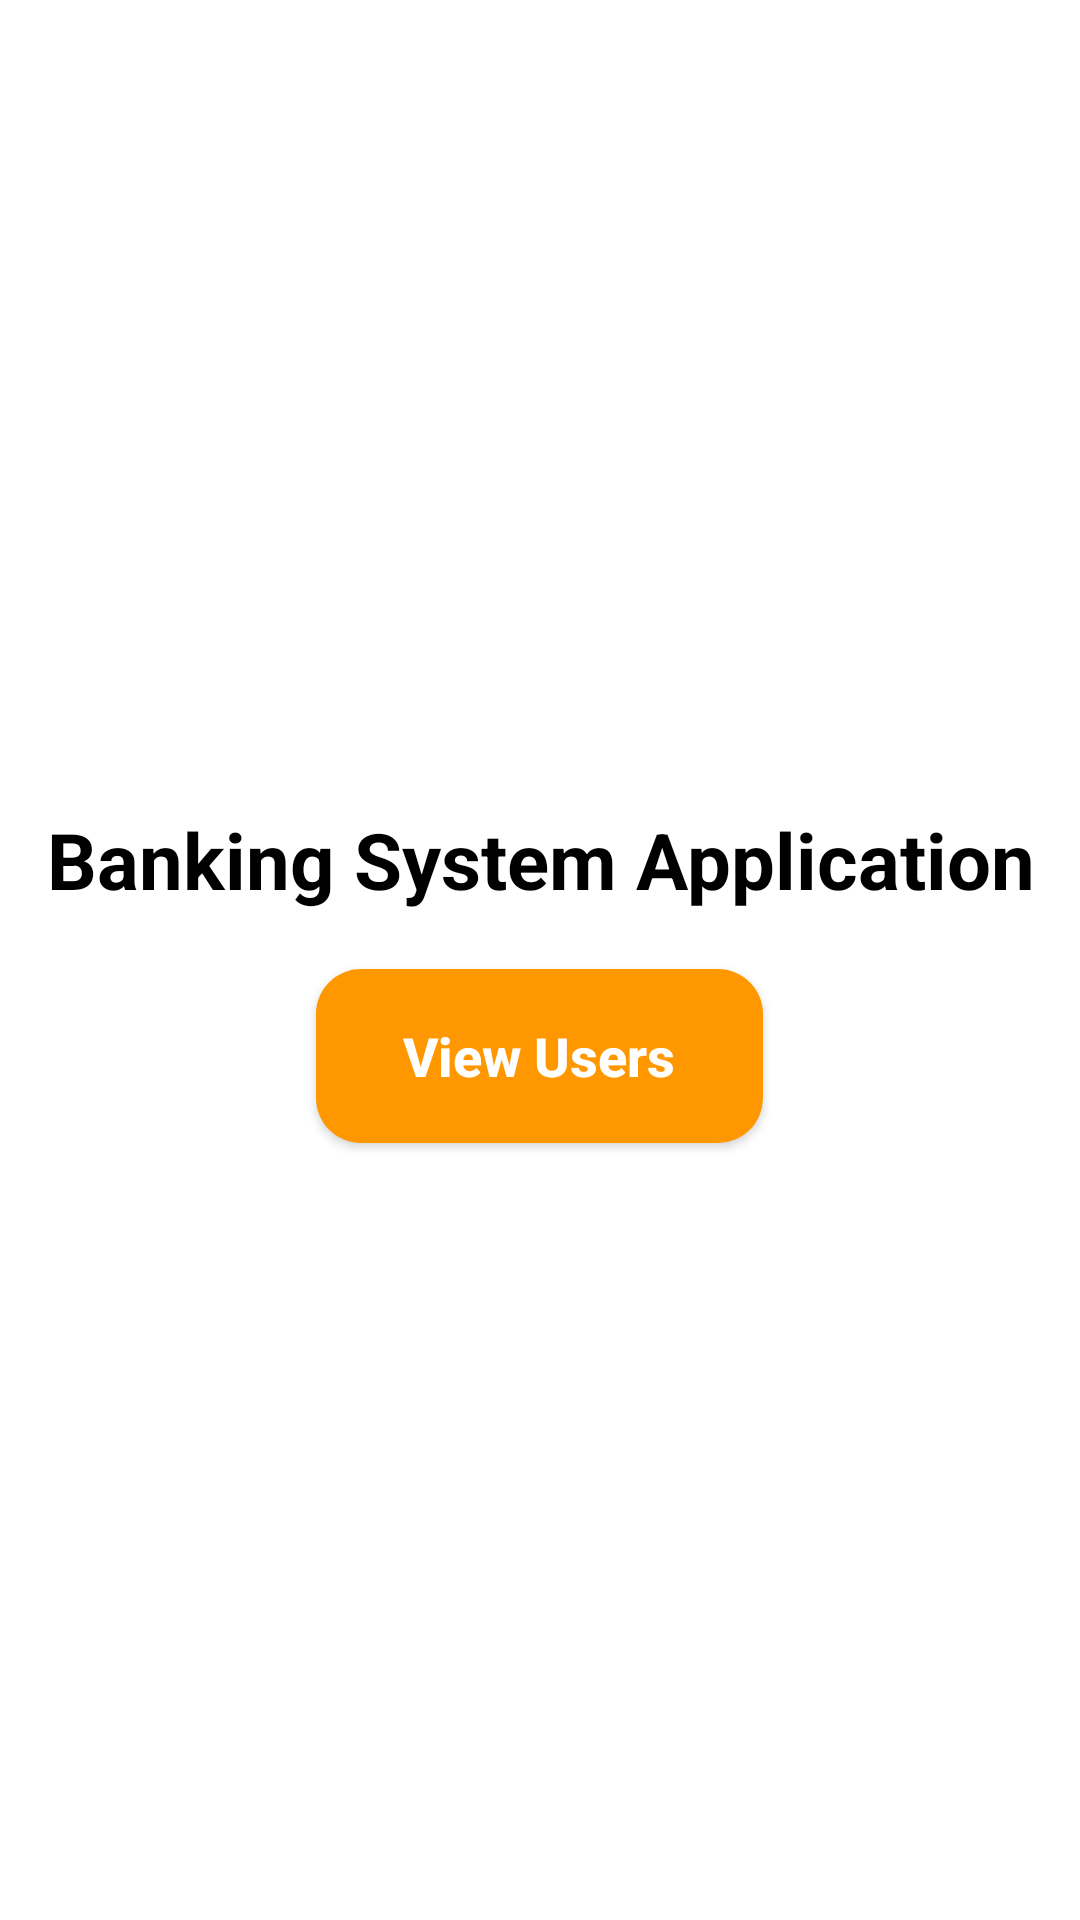

Here is an Android app screen rendered from its layout file. Give the layout XML and the strings, colors and styles it references.
<!-- AndroidManifest.xml: application theme Theme.BankingSystem -->
<!-- res/layout/activity_main.xml -->
<?xml version="1.0" encoding="utf-8"?>
<LinearLayout xmlns:android="http://schemas.android.com/apk/res/android"
    xmlns:app="http://schemas.android.com/apk/res-auto"
    xmlns:tools="http://schemas.android.com/tools"
    android:layout_width="match_parent"
    android:layout_height="match_parent"
    android:gravity="center"
    android:orientation="vertical"
    tools:context=".MainActivity">

    <TextView
        android:layout_width="match_parent"
        android:layout_height="64dp"
        android:gravity="center_horizontal"
        android:padding="10dp"
        android:text="Banking System Application"
        android:textColor="#000"
        android:textSize="26sp"
        android:textStyle="bold"/>






    <Button
        android:id="@+id/btnViewUsers"
        android:layout_width="149dp"
        android:layout_height="58dp"
        android:layout_centerHorizontal="true"
        android:background="@drawable/rounded_button"
        android:backgroundTint="#FF9800"
        android:paddingHorizontal="15dp"
        android:paddingVertical="5dp"
        android:text="View Users"
        android:textAllCaps="false"
        android:textColor="#fff"
        android:textSize="18sp"
        android:textStyle="bold"></Button>

</LinearLayout>
<!-- resources referenced by this layout -->
<resources>
  <!-- drawable rounded_button (drawable) -->
  <?xml version="1.0" encoding="utf-8"?>
  <shape xmlns:android="http://schemas.android.com/apk/res/android"
      android:shape="rectangle">
  
      <solid android:color="#FF9800" />
      <corners android:radius="15dp" />
  
  </shape>
  <style name="Theme.BankingSystem" parent="Theme.MaterialComponents.DayNight.DarkActionBar">
          
          <item name="colorPrimary">@color/purple_500</item>
          <item name="colorPrimaryVariant">@color/purple_700</item>
          <item name="colorOnPrimary">@color/white</item>
          
          <item name="colorSecondary">@color/teal_200</item>
          <item name="colorSecondaryVariant">@color/teal_700</item>
          <item name="colorOnSecondary">@color/black</item>
          
          <item name="android:statusBarColor" tools:targetApi="l">?attr/colorPrimaryVariant</item>
          
      </style>
  <!-- not gathered from this repository: default colours our renderer supplied (Android Studio template values) -->
  <color name="purple_500">#FF6200EE</color>
  <color name="purple_700">#FF3700B3</color>
  <color name="teal_200">#FF03DAC5</color>
  <color name="teal_700">#FF018786</color>
  <color name="black">#FF000000</color>
  <color name="white">#FFFFFFFF</color>
</resources>
